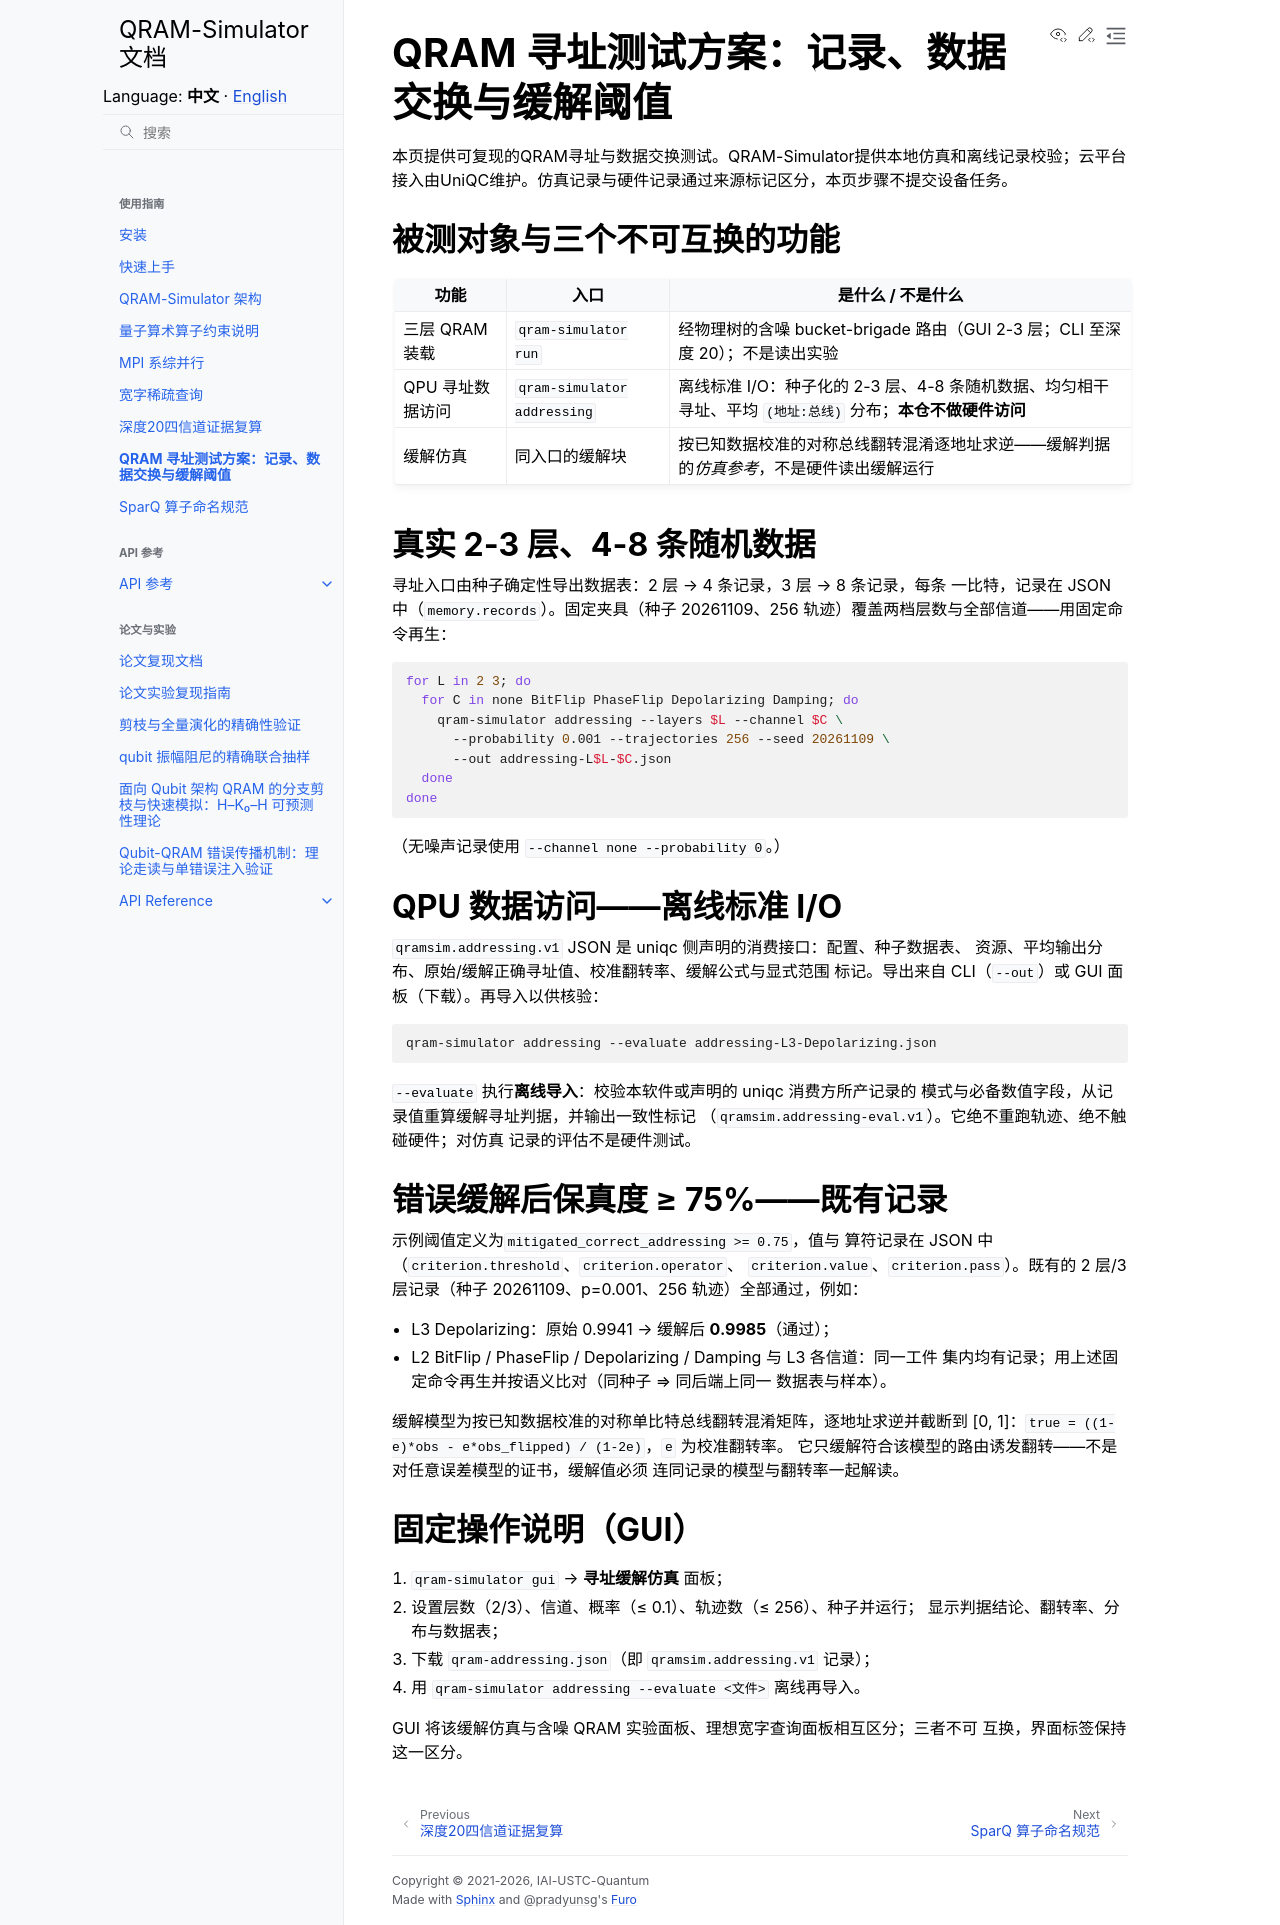

repository: IAI-USTC-Quantum/QRAM-Simulator · page: zh/guide/addressing_test_plan.html · generator: sphinx

# QRAM 寻址测试方案：记录、数据交换与缓解阈值

本页提供可复现的QRAM寻址与数据交换测试。QRAM-Simulator提供本地仿真和离线记录校验；云平台接入由UniQC维护。仿真记录与硬件记录通过来源标记区分，本页步骤不提交设备任务。

## 被测对象与三个不可互换的功能

| 功能 | 入口 | 是什么 / 不是什么 |
|---|---|---|
| 三层 QRAM 装载 | `qram-simulator run` | 经物理树的含噪 bucket-brigade 路由（GUI 2-3 层；CLI 至深度 20）；不是读出实验 |
| QPU 寻址数据访问 | `qram-simulator addressing` | 离线标准 I/O：种子化的 2-3 层、4-8 条随机数据、均匀相干寻址、平均 `(地址:总线)` 分布；**本仓不做硬件访问** |
| 缓解仿真 | 同入口的缓解块 | 按已知数据校准的对称总线翻转混淆逐地址求逆——缓解判据的*仿真参考*，不是硬件读出缓解运行 |

## 真实 2-3 层、4-8 条随机数据

寻址入口由种子确定性导出数据表：2 层 → 4 条记录，3 层 → 8 条记录，每条
一比特，记录在 JSON 中（`memory.records`）。固定夹具（种子 20261109、256
轨迹）覆盖两档层数与全部信道——用固定命令再生：

```bash
for L in 2 3; do
  for C in none BitFlip PhaseFlip Depolarizing Damping; do
    qram-simulator addressing --layers $L --channel $C \
      --probability 0.001 --trajectories 256 --seed 20261109 \
      --out addressing-L$L-$C.json
  done
done
```

（无噪声记录使用 `--channel none --probability 0`。）

## QPU 数据访问——离线标准 I/O

`qramsim.addressing.v1` JSON 是 uniqc 侧声明的消费接口：配置、种子数据表、
资源、平均输出分布、原始/缓解正确寻址值、校准翻转率、缓解公式与显式范围
标记。导出来自 CLI（`--out`）或 GUI 面板（下载）。再导入以供核验：

```bash
qram-simulator addressing --evaluate addressing-L3-Depolarizing.json
```

`--evaluate` 执行**离线导入**：校验本软件或声明的 uniqc 消费方所产记录的
模式与必备数值字段，从记录值重算缓解寻址判据，并输出一致性标记
（`qramsim.addressing-eval.v1`）。它绝不重跑轨迹、绝不触碰硬件；对仿真
记录的评估不是硬件测试。

## 错误缓解后保真度 ≥ 75%——既有记录

示例阈值定义为`mitigated_correct_addressing >= 0.75`，值与
算符记录在 JSON 中（`criterion.threshold`、`criterion.operator`、
`criterion.value`、`criterion.pass`）。既有的 2 层/3 层记录（种子
20261109、p=0.001、256 轨迹）全部通过，例如：

- L3 Depolarizing：原始 0.9941 → 缓解后 **0.9985**（通过）；
- L2 BitFlip / PhaseFlip / Depolarizing / Damping 与 L3 各信道：同一工件
  集内均有记录；用上述固定命令再生并按语义比对（同种子 ⇒ 同后端上同一
  数据表与样本）。

缓解模型为按已知数据校准的对称单比特总线翻转混淆矩阵，逐地址求逆并截断到
[0, 1]：`true = ((1-e)*obs - e*obs_flipped) / (1-2e)`，`e` 为校准翻转率。
它只缓解符合该模型的路由诱发翻转——不是对任意误差模型的证书，缓解值必须
连同记录的模型与翻转率一起解读。

## 固定操作说明（GUI）

1. `qram-simulator gui` → **寻址缓解仿真** 面板；
2. 设置层数（2/3）、信道、概率（≤ 0.1）、轨迹数（≤ 256）、种子并运行；
   显示判据结论、翻转率、分布与数据表；
3. 下载 `qram-addressing.json`（即 `qramsim.addressing.v1` 记录）；
4. 用 `qram-simulator addressing --evaluate <文件>` 离线再导入。

GUI 将该缓解仿真与含噪 QRAM 实验面板、理想宽字查询面板相互区分；三者不可
互换，界面标签保持这一区分。
